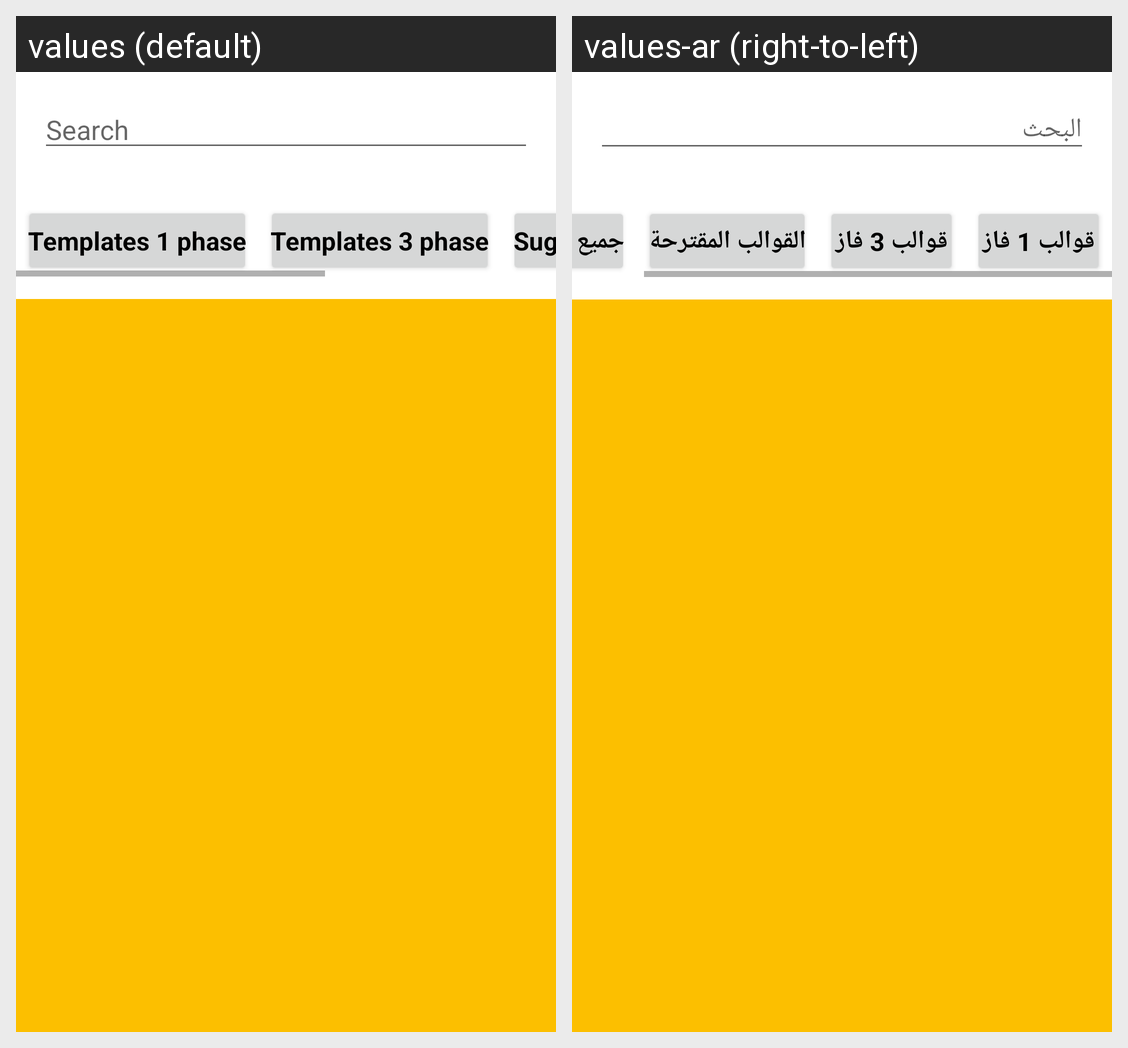

This grid shows one Android layout under two languages. Give, for every string resource on the screen, its name, the default text and each shown locale's text.
Android screen res/layout/template_list.xml rendered under 2 locales, left to right: values (default), values-ar (right-to-left). Device: Nexus 5 (rendered at 1080×1920; each locale shown at half size, 540×960, under a caption strip naming it); theme Theme.EstimationApp.
Strings drawn on this screen, with the default value and each locale's value (text and hints the layout hard-codes, and strings that could not be matched under every locale, appear in the picture but are not listed):

search_lbl
  values: Search
  values-ar: البحث

templates_1_phase
  values: Templates 1 phase
  values-ar: قوالب 1 فاز

templates_3_phase
  values: Templates 3 phase
  values-ar: قوالب 3 فاز

suggested_templates
  values: Suggested Templates
  values-ar: القوالب المقترحة
